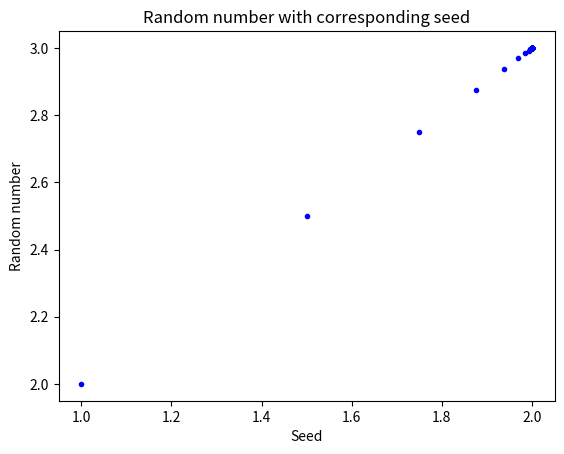

Generate this figure with matplotlib:
import matplotlib.pyplot as plt 
import array as arr
import random
import numpy as np
import random

numberOfPoints = 100000

# Prime numbers didn't work
# Rando works!!!
#   Gives somewhat shape for r=3 as well
#
#   Value above bifurcation r=3.6 to r=4 gives perfect fractal
#   with disintegration below it
# TODO: Digits of pi and other irrational numbers

x_coor = arr.array('d')
y_coor = arr.array('d')

x = 1
y = 2
c = 0


def next_point(z):

    global x
    global y

    x_coor.append(x)
    y_coor.append(y)

    if(z%3==0):
        x = (0 + x)/2
        y = (0 + y)/2
    elif(z%3==1):
        x = (2 + x)/2
        y = (3 + y)/2
    elif(z%3==2):
        x = (4 + x)/2
        y = (0 + y)/2


def chaos_game(x,y):

    for i in range(0,numberOfPoints):
        next_point((int)(x*1000))


def plotIT():
	
	plt.plot(x_coor,y_coor,'.',color='blue') 
  
	plt.ylabel('Random number')  
	plt.xlabel('Seed')  
	plt.title('Random number with corresponding seed') 
  
	plt.show()

chaos_game(x,y)
plotIT()